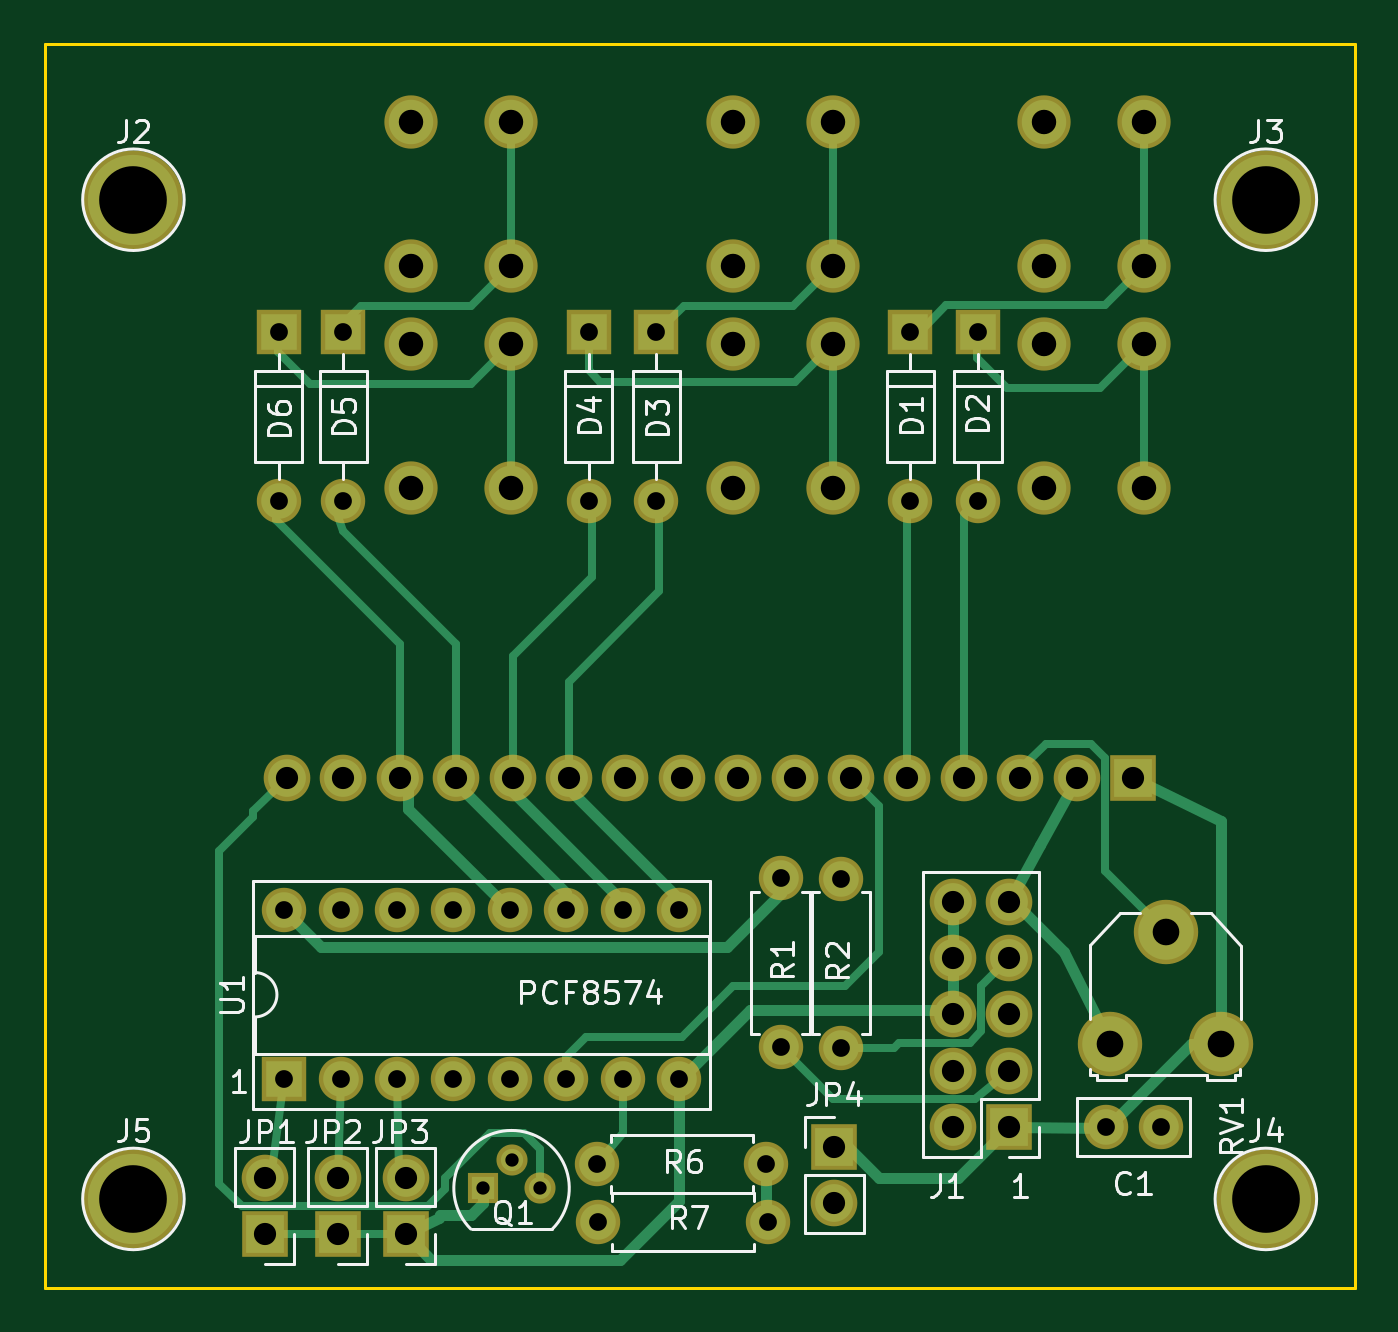
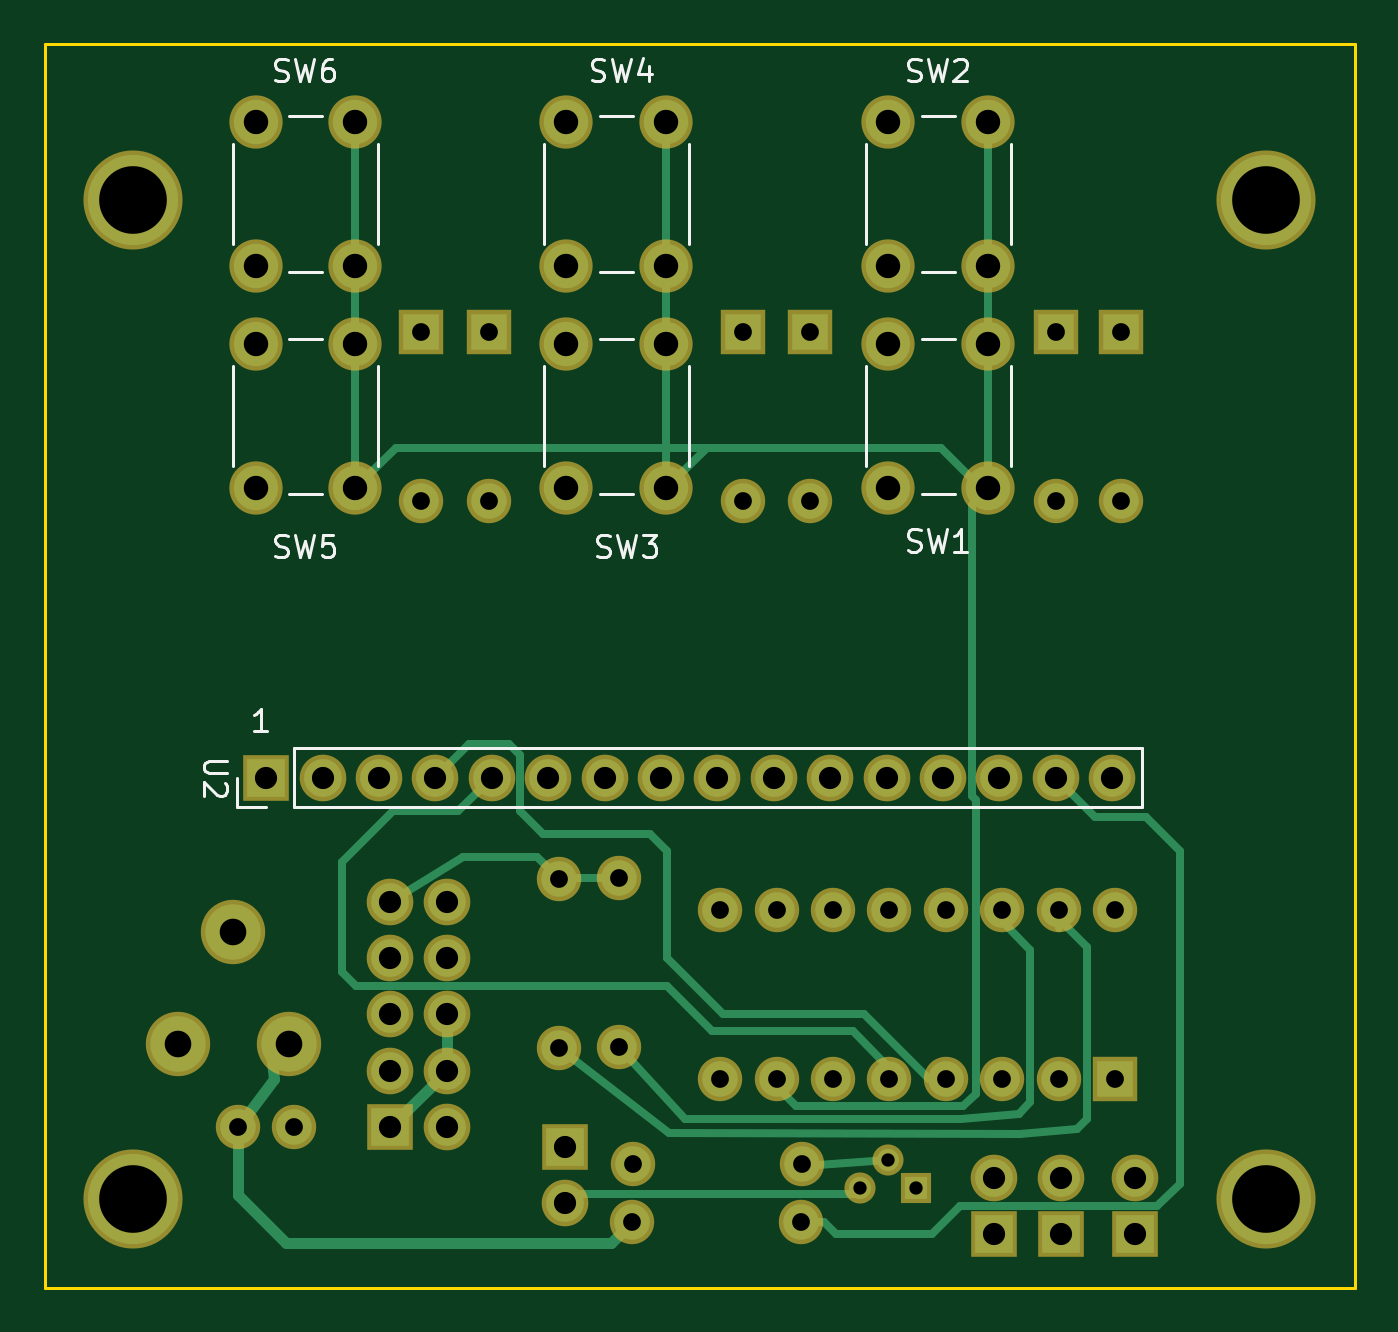
Circuit board: 8 layer files. Board 59.0 x 56.0 mm.
- bottom_copper: LCDadapter-B.Cu.gbr (8378 bytes)
- bottom_mask: LCDadapter-B.Mask.gbr (3354 bytes)
- bottom_silk: LCDadapter-B.SilkS.gbr (8143 bytes)
- outline: LCDadapter-Edge.Cuts.gbr (489 bytes)
- top_copper: LCDadapter-F.Cu.gbr (11368 bytes)
- top_mask: LCDadapter-F.Mask.gbr (3354 bytes)
- top_silk: LCDadapter-F.SilkS.gbr (23072 bytes)
- drill: LCDadapter.drl (1821 bytes)

=== bottom_copper: LCDadapter-B.Cu.gbr (8378 bytes, source omitted) ===
=== bottom_mask: LCDadapter-B.Mask.gbr ===
G04 #@! TF.FileFunction,Soldermask,Bot*
%FSLAX46Y46*%
G04 Gerber Fmt 4.6, Leading zero omitted, Abs format (unit mm)*
G04 Created by KiCad (PCBNEW 4.0.7) date 03/22/19 00:10:14*
%MOMM*%
%LPD*%
G01*
G04 APERTURE LIST*
%ADD10C,0.100000*%
%ADD11C,2.000000*%
%ADD12R,2.000000X2.000000*%
%ADD13O,2.000000X2.000000*%
%ADD14R,2.100000X2.100000*%
%ADD15O,2.100000X2.100000*%
%ADD16C,1.400000*%
%ADD17R,1.400000X1.400000*%
%ADD18C,2.900000*%
%ADD19C,2.400000*%
%ADD20C,4.464000*%
G04 APERTURE END LIST*
D10*
D11*
X161290000Y-80772000D03*
X158790000Y-80772000D03*
D12*
X149987000Y-44958000D03*
D13*
X149987000Y-52578000D03*
D12*
X153035000Y-44958000D03*
D13*
X153035000Y-52578000D03*
D12*
X138557000Y-44958000D03*
D13*
X138557000Y-52578000D03*
D12*
X135509000Y-44958000D03*
D13*
X135509000Y-52578000D03*
D12*
X124460000Y-44958000D03*
D13*
X124460000Y-52578000D03*
D12*
X121539000Y-44958000D03*
D13*
X121539000Y-52578000D03*
D14*
X154432000Y-80772000D03*
D15*
X151892000Y-80772000D03*
X154432000Y-78232000D03*
X151892000Y-78232000D03*
X154432000Y-75692000D03*
X151892000Y-75692000D03*
X154432000Y-73152000D03*
X151892000Y-73152000D03*
X154432000Y-70612000D03*
X151892000Y-70612000D03*
D16*
X132029200Y-82245200D03*
X133299200Y-83515200D03*
D17*
X130759200Y-83515200D03*
D11*
X144145000Y-69557900D03*
D13*
X144145000Y-77177900D03*
D11*
X146850100Y-69570600D03*
D13*
X146850100Y-77190600D03*
D11*
X143510000Y-82423000D03*
D13*
X135890000Y-82423000D03*
D11*
X143560800Y-85054440D03*
D13*
X135940800Y-85054440D03*
D18*
X161500000Y-71960000D03*
X164000000Y-77000000D03*
X159000000Y-77000000D03*
D19*
X132000000Y-45500000D03*
X127500000Y-45500000D03*
X132000000Y-52000000D03*
X127500000Y-52000000D03*
X132000000Y-35500000D03*
X127500000Y-35500000D03*
X132000000Y-42000000D03*
X127500000Y-42000000D03*
X146500000Y-45500000D03*
X142000000Y-45500000D03*
X146500000Y-52000000D03*
X142000000Y-52000000D03*
X146500000Y-35500000D03*
X142000000Y-35500000D03*
X146500000Y-42000000D03*
X142000000Y-42000000D03*
X160500000Y-45500000D03*
X156000000Y-45500000D03*
X160500000Y-52000000D03*
X156000000Y-52000000D03*
X160500000Y-35500000D03*
X156000000Y-35500000D03*
X160500000Y-42000000D03*
X156000000Y-42000000D03*
D12*
X121793000Y-78613000D03*
D13*
X139573000Y-70993000D03*
X124333000Y-78613000D03*
X137033000Y-70993000D03*
X126873000Y-78613000D03*
X134493000Y-70993000D03*
X129413000Y-78613000D03*
X131953000Y-70993000D03*
X131953000Y-78613000D03*
X129413000Y-70993000D03*
X134493000Y-78613000D03*
X126873000Y-70993000D03*
X137033000Y-78613000D03*
X124333000Y-70993000D03*
X139573000Y-78613000D03*
X121793000Y-70993000D03*
D14*
X160020000Y-65024000D03*
D15*
X157480000Y-65024000D03*
X154940000Y-65024000D03*
X152400000Y-65024000D03*
X149860000Y-65024000D03*
X147320000Y-65024000D03*
X144780000Y-65024000D03*
X142240000Y-65024000D03*
X139700000Y-65024000D03*
X137160000Y-65024000D03*
X134620000Y-65024000D03*
X132080000Y-65024000D03*
X129540000Y-65024000D03*
X127000000Y-65024000D03*
X124460000Y-65024000D03*
X121920000Y-65024000D03*
D14*
X120904000Y-85598000D03*
D15*
X120904000Y-83058000D03*
D14*
X124206000Y-85598000D03*
D15*
X124206000Y-83058000D03*
D14*
X127254000Y-85598000D03*
D15*
X127254000Y-83058000D03*
D20*
X115000000Y-39000000D03*
X166000000Y-39000000D03*
X166000000Y-84000000D03*
X115000000Y-84000000D03*
D14*
X146558000Y-81661000D03*
D15*
X146558000Y-84201000D03*
M02*

=== bottom_silk: LCDadapter-B.SilkS.gbr (8143 bytes, source omitted) ===
=== outline: LCDadapter-Edge.Cuts.gbr ===
G04 #@! TF.FileFunction,Profile,NP*
%FSLAX46Y46*%
G04 Gerber Fmt 4.6, Leading zero omitted, Abs format (unit mm)*
G04 Created by KiCad (PCBNEW 4.0.7) date 03/22/19 00:10:14*
%MOMM*%
%LPD*%
G01*
G04 APERTURE LIST*
%ADD10C,0.100000*%
%ADD11C,0.150000*%
G04 APERTURE END LIST*
D10*
D11*
X111000000Y-88000000D02*
X111000000Y-32000000D01*
X170000000Y-88000000D02*
X111000000Y-88000000D01*
X170000000Y-32000000D02*
X170000000Y-88000000D01*
X111000000Y-32000000D02*
X170000000Y-32000000D01*
M02*

=== top_copper: LCDadapter-F.Cu.gbr (11368 bytes, source omitted) ===
=== top_mask: LCDadapter-F.Mask.gbr ===
G04 #@! TF.FileFunction,Soldermask,Top*
%FSLAX46Y46*%
G04 Gerber Fmt 4.6, Leading zero omitted, Abs format (unit mm)*
G04 Created by KiCad (PCBNEW 4.0.7) date 03/22/19 00:10:14*
%MOMM*%
%LPD*%
G01*
G04 APERTURE LIST*
%ADD10C,0.100000*%
%ADD11C,2.000000*%
%ADD12R,2.000000X2.000000*%
%ADD13O,2.000000X2.000000*%
%ADD14R,2.100000X2.100000*%
%ADD15O,2.100000X2.100000*%
%ADD16C,1.400000*%
%ADD17R,1.400000X1.400000*%
%ADD18C,2.900000*%
%ADD19C,2.400000*%
%ADD20C,4.464000*%
G04 APERTURE END LIST*
D10*
D11*
X161290000Y-80772000D03*
X158790000Y-80772000D03*
D12*
X149987000Y-44958000D03*
D13*
X149987000Y-52578000D03*
D12*
X153035000Y-44958000D03*
D13*
X153035000Y-52578000D03*
D12*
X138557000Y-44958000D03*
D13*
X138557000Y-52578000D03*
D12*
X135509000Y-44958000D03*
D13*
X135509000Y-52578000D03*
D12*
X124460000Y-44958000D03*
D13*
X124460000Y-52578000D03*
D12*
X121539000Y-44958000D03*
D13*
X121539000Y-52578000D03*
D14*
X154432000Y-80772000D03*
D15*
X151892000Y-80772000D03*
X154432000Y-78232000D03*
X151892000Y-78232000D03*
X154432000Y-75692000D03*
X151892000Y-75692000D03*
X154432000Y-73152000D03*
X151892000Y-73152000D03*
X154432000Y-70612000D03*
X151892000Y-70612000D03*
D16*
X132029200Y-82245200D03*
X133299200Y-83515200D03*
D17*
X130759200Y-83515200D03*
D11*
X144145000Y-69557900D03*
D13*
X144145000Y-77177900D03*
D11*
X146850100Y-69570600D03*
D13*
X146850100Y-77190600D03*
D11*
X143510000Y-82423000D03*
D13*
X135890000Y-82423000D03*
D11*
X143560800Y-85054440D03*
D13*
X135940800Y-85054440D03*
D18*
X161500000Y-71960000D03*
X164000000Y-77000000D03*
X159000000Y-77000000D03*
D19*
X132000000Y-45500000D03*
X127500000Y-45500000D03*
X132000000Y-52000000D03*
X127500000Y-52000000D03*
X132000000Y-35500000D03*
X127500000Y-35500000D03*
X132000000Y-42000000D03*
X127500000Y-42000000D03*
X146500000Y-45500000D03*
X142000000Y-45500000D03*
X146500000Y-52000000D03*
X142000000Y-52000000D03*
X146500000Y-35500000D03*
X142000000Y-35500000D03*
X146500000Y-42000000D03*
X142000000Y-42000000D03*
X160500000Y-45500000D03*
X156000000Y-45500000D03*
X160500000Y-52000000D03*
X156000000Y-52000000D03*
X160500000Y-35500000D03*
X156000000Y-35500000D03*
X160500000Y-42000000D03*
X156000000Y-42000000D03*
D12*
X121793000Y-78613000D03*
D13*
X139573000Y-70993000D03*
X124333000Y-78613000D03*
X137033000Y-70993000D03*
X126873000Y-78613000D03*
X134493000Y-70993000D03*
X129413000Y-78613000D03*
X131953000Y-70993000D03*
X131953000Y-78613000D03*
X129413000Y-70993000D03*
X134493000Y-78613000D03*
X126873000Y-70993000D03*
X137033000Y-78613000D03*
X124333000Y-70993000D03*
X139573000Y-78613000D03*
X121793000Y-70993000D03*
D14*
X160020000Y-65024000D03*
D15*
X157480000Y-65024000D03*
X154940000Y-65024000D03*
X152400000Y-65024000D03*
X149860000Y-65024000D03*
X147320000Y-65024000D03*
X144780000Y-65024000D03*
X142240000Y-65024000D03*
X139700000Y-65024000D03*
X137160000Y-65024000D03*
X134620000Y-65024000D03*
X132080000Y-65024000D03*
X129540000Y-65024000D03*
X127000000Y-65024000D03*
X124460000Y-65024000D03*
X121920000Y-65024000D03*
D14*
X120904000Y-85598000D03*
D15*
X120904000Y-83058000D03*
D14*
X124206000Y-85598000D03*
D15*
X124206000Y-83058000D03*
D14*
X127254000Y-85598000D03*
D15*
X127254000Y-83058000D03*
D20*
X115000000Y-39000000D03*
X166000000Y-39000000D03*
X166000000Y-84000000D03*
X115000000Y-84000000D03*
D14*
X146558000Y-81661000D03*
D15*
X146558000Y-84201000D03*
M02*

=== top_silk: LCDadapter-F.SilkS.gbr (23072 bytes, source omitted) ===
=== drill: LCDadapter.drl ===
M48
;DRILL file {KiCad 4.0.7} date 03/22/19 00:10:16
;FORMAT={-:-/ absolute / metric / decimal}
FMAT,2
METRIC,TZ
T1C0.600
T2C0.800
T3C1.000
T4C1.100
T5C1.200
T6C3.048
%
G90
G05
M71
T1
X130.759Y-83.515
X132.029Y-82.245
X133.299Y-83.515
T2
X121.539Y-44.958
X121.539Y-52.578
X121.793Y-70.993
X121.793Y-78.613
X124.333Y-70.993
X124.333Y-78.613
X124.46Y-44.958
X124.46Y-52.578
X126.873Y-70.993
X126.873Y-78.613
X129.413Y-70.993
X129.413Y-78.613
X131.953Y-70.993
X131.953Y-78.613
X134.493Y-70.993
X134.493Y-78.613
X135.509Y-44.958
X135.509Y-52.578
X135.89Y-82.423
X135.941Y-85.054
X137.033Y-70.993
X137.033Y-78.613
X138.557Y-44.958
X138.557Y-52.578
X139.573Y-70.993
X139.573Y-78.613
X143.51Y-82.423
X143.561Y-85.054
X144.145Y-69.558
X144.145Y-77.178
X146.85Y-69.571
X146.85Y-77.191
X149.987Y-44.958
X149.987Y-52.578
X153.035Y-44.958
X153.035Y-52.578
X158.79Y-80.772
X161.29Y-80.772
T3
X120.904Y-83.058
X120.904Y-85.598
X121.92Y-65.024
X124.206Y-83.058
X124.206Y-85.598
X124.46Y-65.024
X127.Y-65.024
X127.254Y-83.058
X127.254Y-85.598
X129.54Y-65.024
X132.08Y-65.024
X134.62Y-65.024
X137.16Y-65.024
X139.7Y-65.024
X142.24Y-65.024
X144.78Y-65.024
X146.558Y-81.661
X146.558Y-84.201
X147.32Y-65.024
X149.86Y-65.024
X151.892Y-70.612
X151.892Y-73.152
X151.892Y-75.692
X151.892Y-78.232
X151.892Y-80.772
X152.4Y-65.024
X154.432Y-70.612
X154.432Y-73.152
X154.432Y-75.692
X154.432Y-78.232
X154.432Y-80.772
X154.94Y-65.024
X157.48Y-65.024
X160.02Y-65.024
T4
X127.5Y-35.5
X127.5Y-42.
X127.5Y-45.5
X127.5Y-52.
X132.Y-35.5
X132.Y-42.
X132.Y-45.5
X132.Y-52.
X142.Y-35.5
X142.Y-42.
X142.Y-45.5
X142.Y-52.
X146.5Y-35.5
X146.5Y-42.
X146.5Y-45.5
X146.5Y-52.
X156.Y-35.5
X156.Y-42.
X156.Y-45.5
X156.Y-52.
X160.5Y-35.5
X160.5Y-42.
X160.5Y-45.5
X160.5Y-52.
T5
X159.Y-77.
X161.5Y-71.96
X164.Y-77.
T6
X115.Y-39.
X115.Y-84.
X166.Y-39.
X166.Y-84.
T0
M30
